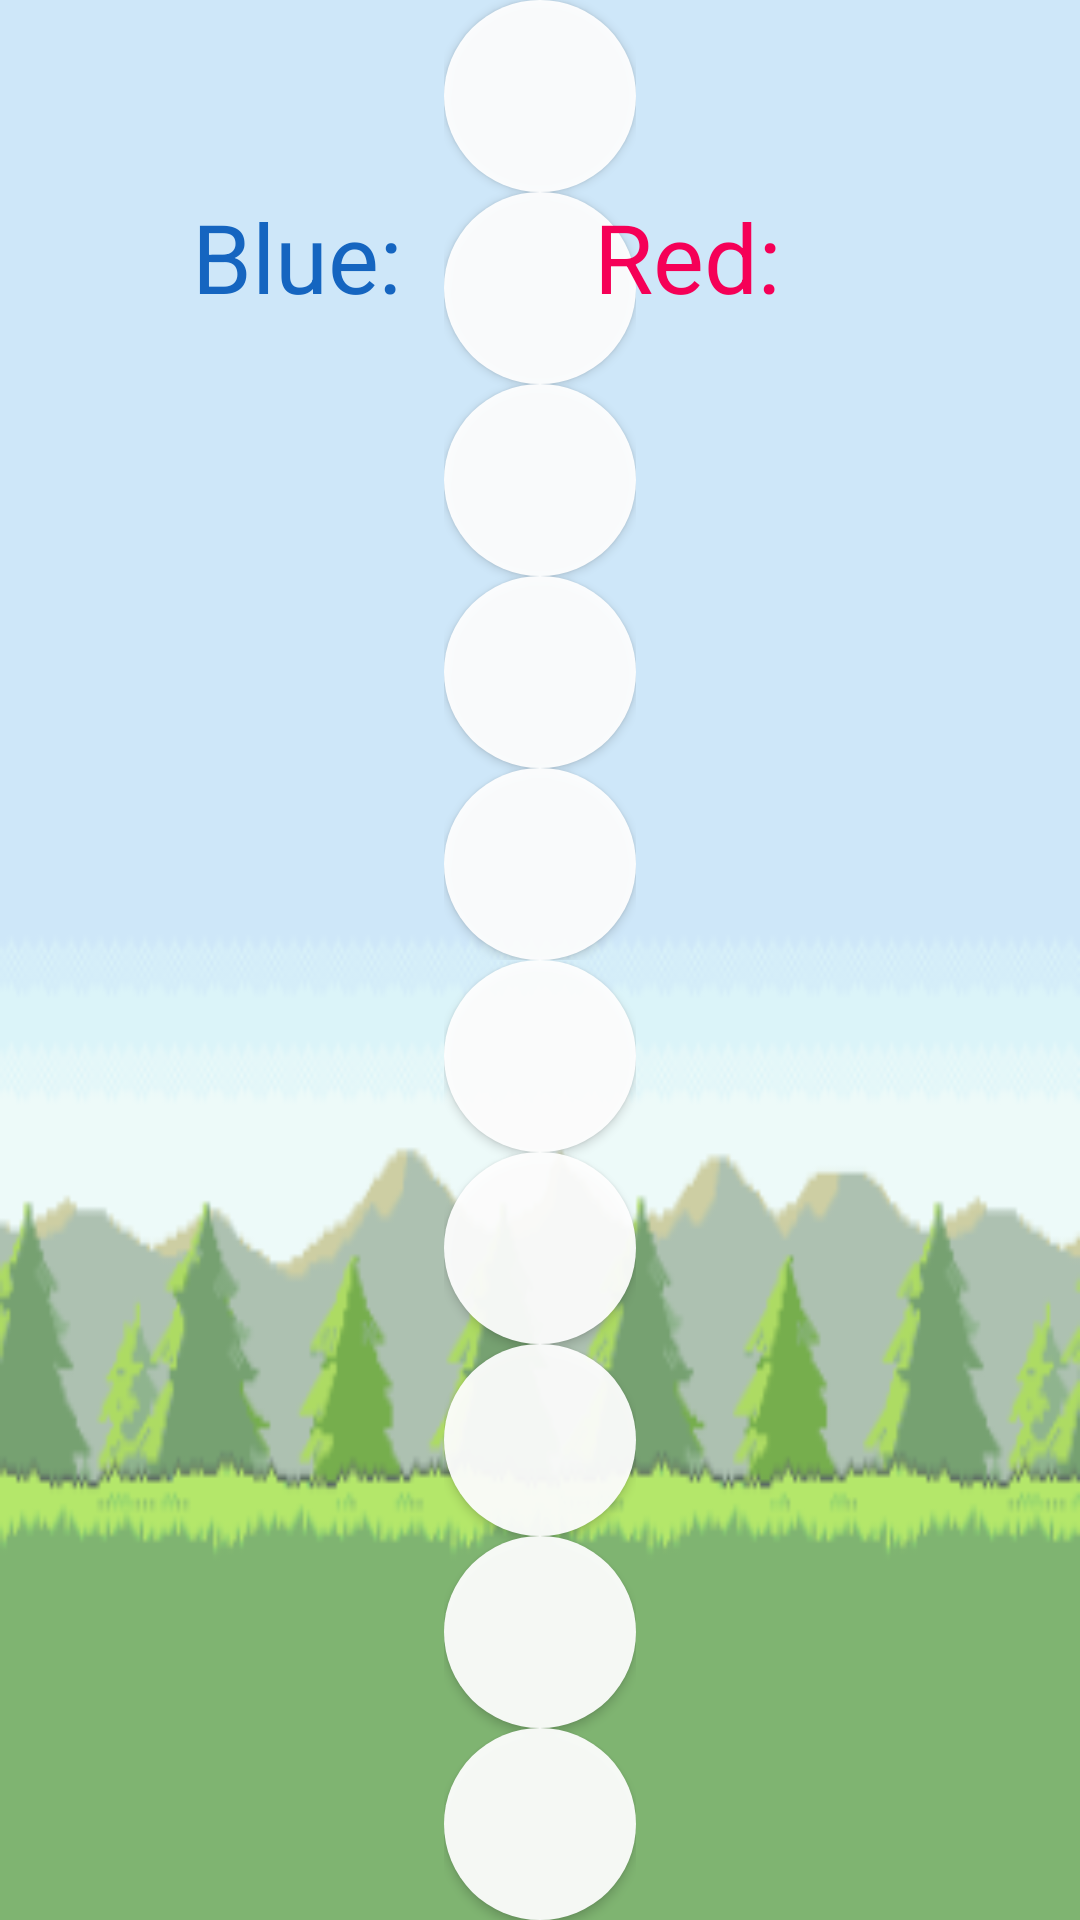

The Android layout XML behind this screen, and the referenced resources:
<!-- AndroidManifest.xml: application theme AppTheme -->
<!-- res/layout/fragment_four_in_a_row.xml -->
<RelativeLayout xmlns:android="http://schemas.android.com/apk/res/android"
    xmlns:tools="http://schemas.android.com/tools"
    android:layout_width="match_parent"
    android:layout_height="match_parent"
    tools:context="Fragments.FourInARow">

    <LinearLayout
        android:layout_width="match_parent"
        android:layout_height="match_parent"
        android:layout_gravity="center"
        android:background="@mipmap/four_in_a_row_2_foreground"
        android:gravity="center"
        android:orientation="vertical">

        <LinearLayout style="@style/linears">

            <Button
                android:id="@+id/r1c1"
                style="@style/buttons" />

            <Button
                android:id="@+id/r1c2"
                style="@style/buttons" />

            <Button
                android:id="@+id/r1c3"
                style="@style/buttons" />

            <Button
                android:id="@+id/r1c4"
                style="@style/buttons" />

            <Button
                android:id="@+id/r1c5"
                style="@style/buttons" />

        </LinearLayout>

        <LinearLayout style="@style/linears">

            <Button
                android:id="@+id/r2c1"
                style="@style/buttons" />

            <Button
                android:id="@+id/r2c2"
                style="@style/buttons" />

            <Button
                android:id="@+id/r2c3"
                style="@style/buttons" />

            <Button
                android:id="@+id/r2c4"
                style="@style/buttons" />

            <Button
                android:id="@+id/r2c5"
                style="@style/buttons" />

        </LinearLayout>

        <LinearLayout style="@style/linears">

            <Button
                android:id="@+id/r3c1"
                style="@style/buttons" />

            <Button
                android:id="@+id/r3c2"
                style="@style/buttons" />

            <Button
                android:id="@+id/r3c3"
                style="@style/buttons" />

            <Button
                android:id="@+id/r3c4"
                style="@style/buttons" />

            <Button
                android:id="@+id/r3c5"
                style="@style/buttons" />

        </LinearLayout>

        <LinearLayout style="@style/linears">

            <Button
                android:id="@+id/r4c1"
                style="@style/buttons" />

            <Button
                android:id="@+id/r4c2"
                style="@style/buttons" />

            <Button
                android:id="@+id/r4c3"
                style="@style/buttons" />

            <Button
                android:id="@+id/r4c4"
                style="@style/buttons" />

            <Button
                android:id="@+id/r4c5"
                style="@style/buttons" />

        </LinearLayout>

        <LinearLayout style="@style/linears">

            <Button
                android:id="@+id/r5c1"
                style="@style/buttons" />

            <Button
                android:id="@+id/r5c2"
                style="@style/buttons" />

            <Button
                android:id="@+id/r5c3"
                style="@style/buttons" />

            <Button
                android:id="@+id/r5c4"
                style="@style/buttons" />

            <Button
                android:id="@+id/r5c5"
                style="@style/buttons" />

        </LinearLayout>


    </LinearLayout>

    <TextView
        android:id="@+id/blue_score"
        android:layout_width="wrap_content"
        android:layout_height="wrap_content"
        android:layout_marginTop="64dp"
        android:layout_toEndOf="@id/blue_text"
        android:textColor="@color/blue"
        android:textSize="32sp"
        tools:text="10" />

    <TextView
        android:id="@+id/red_text"
        android:layout_width="wrap_content"
        android:layout_height="wrap_content"
        android:layout_marginStart="64dp"
        android:layout_marginTop="64dp"
        android:layout_toEndOf="@+id/blue_score"
        android:text="@string/red"
        android:textColor="@color/red"
        android:textSize="32sp" />

    <TextView
        android:id="@+id/red_score"
        android:layout_width="wrap_content"
        android:layout_height="wrap_content"
        android:layout_marginTop="64dp"
        android:layout_toEndOf="@id/red_text"
        android:textColor="@color/red"
        android:textSize="32sp"
        tools:text="10" />


    <TextView
        android:id="@+id/blue_text"
        android:layout_width="wrap_content"
        android:layout_height="wrap_content"
        android:layout_marginStart="64dp"
        android:layout_marginTop="64dp"
        android:text="@string/blue"
        android:textColor="@color/blue"
        android:textSize="32sp" />

</RelativeLayout>
<!-- resources referenced by this layout -->
<resources>
  <color name="blue">#1565C0</color>
  <color name="red">#F50057</color>
  <!-- mipmap four_in_a_row_2_foreground: png bitmap (mipmap-hdpi, 6790 bytes) -->
  <string name="blue">Blue: </string>
  <string name="red">Red: </string>
  <style name="buttons" parent="AppTheme">
          <item name="android:layout_width">64dp</item>
          <item name="android:layout_height">64dp</item>
          <item name="android:clickable">false</item>
          <item name="android:background">@drawable/rounded_button</item>
      </style>
  <style name="linears" parent="AppTheme">
          <item name="android:layout_height">wrap_content</item>
          <item name="android:layout_width">wrap_content</item>
          <item name="android:clickable">true</item>
          <item name="android:orientation">vertical</item>
      </style>
  <style name="AppTheme" parent="Theme.AppCompat.Light.DarkActionBar">
          
          <item name="colorPrimary">@color/colorPrimary</item>
          <item name="colorPrimaryDark">@color/colorPrimaryDark</item>
          <item name="colorAccent">@color/colorAccent</item>
      </style>
  <!-- drawable rounded_button (drawable) -->
  <?xml version="1.0" encoding="utf-8"?>
  <shape xmlns:android="http://schemas.android.com/apk/res/android"
      android:shape="rectangle">
      <corners
          android:bottomLeftRadius="32dp"
          android:bottomRightRadius="32dp"
          android:topLeftRadius="32dp"
          android:topRightRadius="32dp" />
      <solid android:color="#eeffffff" />
  </shape>
  <color name="colorPrimary">#6200EE</color>
  <color name="colorPrimaryDark">#3700B3</color>
  <color name="colorAccent">#03DAC5</color>
</resources>
